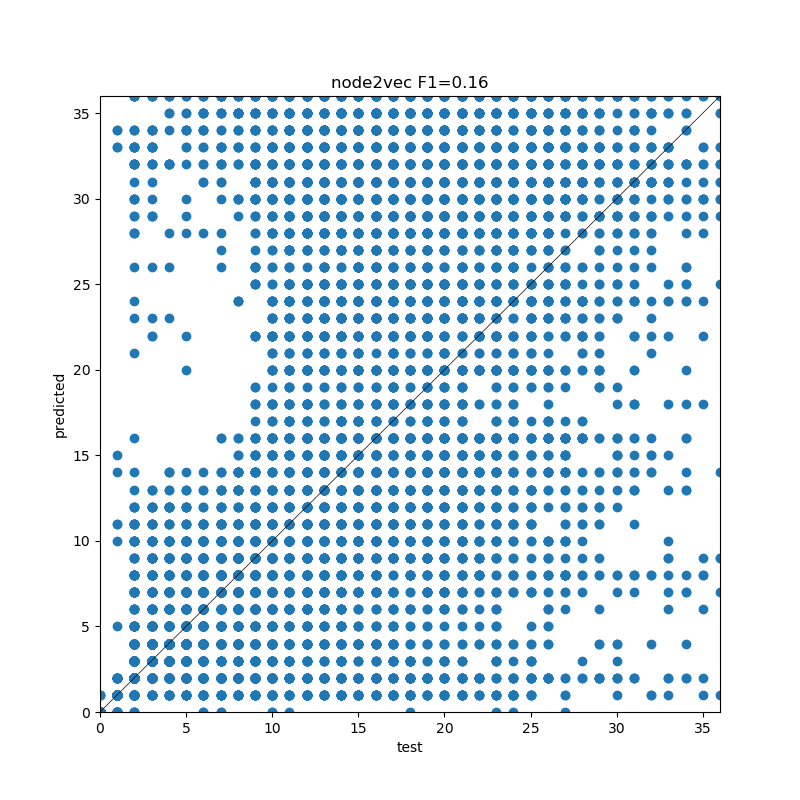

The data file committed next to this chart (first rows):
, precision, recall, f1-score, support
0, 0.8871, 0.9923, 0.9367, 388.0
1, 0.6314, 0.8787, 0.7348, 536.0
2, 0.2544, 0.4219, 0.3174, 512.0
3, 0.3163, 0.3829, 0.3465, 551.0
4, 0.2298, 0.3375, 0.2734, 566.0
5, 0.1761, 0.1255, 0.1466, 494.0
6, 0.1353, 0.09884, 0.1142, 516.0
7, 0.1322, 0.1615, 0.1454, 483.0
8, 0.1704, 0.1763, 0.1733, 556.0
9, 0.1087, 0.1002, 0.1043, 509.0
10, 0.0978, 0.09074, 0.09414, 540.0
11, 0.05792, 0.02568, 0.03559, 584.0
12, 0.0856, 0.04305, 0.05729, 511.0
13, 0.1158, 0.05415, 0.0738, 554.0
14, 0.06857, 0.04396, 0.05357, 546.0
15, 0.06796, 0.02504, 0.0366, 559.0
16, 0.0801, 0.05784, 0.06717, 536.0
17, 0.03797, 0.005725, 0.00995, 524.0
18, 0.05495, 0.009634, 0.01639, 519.0
19, 0.09091, 0.009579, 0.01733, 522.0
20, 0.06161, 0.03016, 0.0405, 431.0
21, 0.03226, 0.004525, 0.007937, 442.0
22, 0.07254, 0.04023, 0.05176, 348.0
23, 0.03627, 0.02121, 0.02677, 330.0
24, 0.04452, 0.05485, 0.04915, 237.0
25, 0.035, 0.03226, 0.03357, 217.0
26, 0.0396, 0.02051, 0.02703, 195.0
27, 0.01887, 0.01282, 0.01527, 156.0
28, 0.007692, 0.01942, 0.01102, 103.0
29, 0.02292, 0.08247, 0.03587, 97.0
30, 0.01826, 0.1184, 0.03163, 76.0
31, 0.01912, 0.1429, 0.03373, 70.0
32, 0.01268, 0.12, 0.02294, 50.0
33, 0.01117, 0.15, 0.0208, 40.0
34, 0.006689, 0.05882, 0.01201, 34.0
35, 0.0, 0.0, 0.0, 22.0
36, 0.004608, 0.1, 0.008811, 20.0
accuracy, 0.1584, 0.1584, 0.1584, 0.1584
macro avg, 0.1147, 0.1365, 0.1131, 13374
weighted avg, 0.1504, 0.1584, 0.146, 13374
